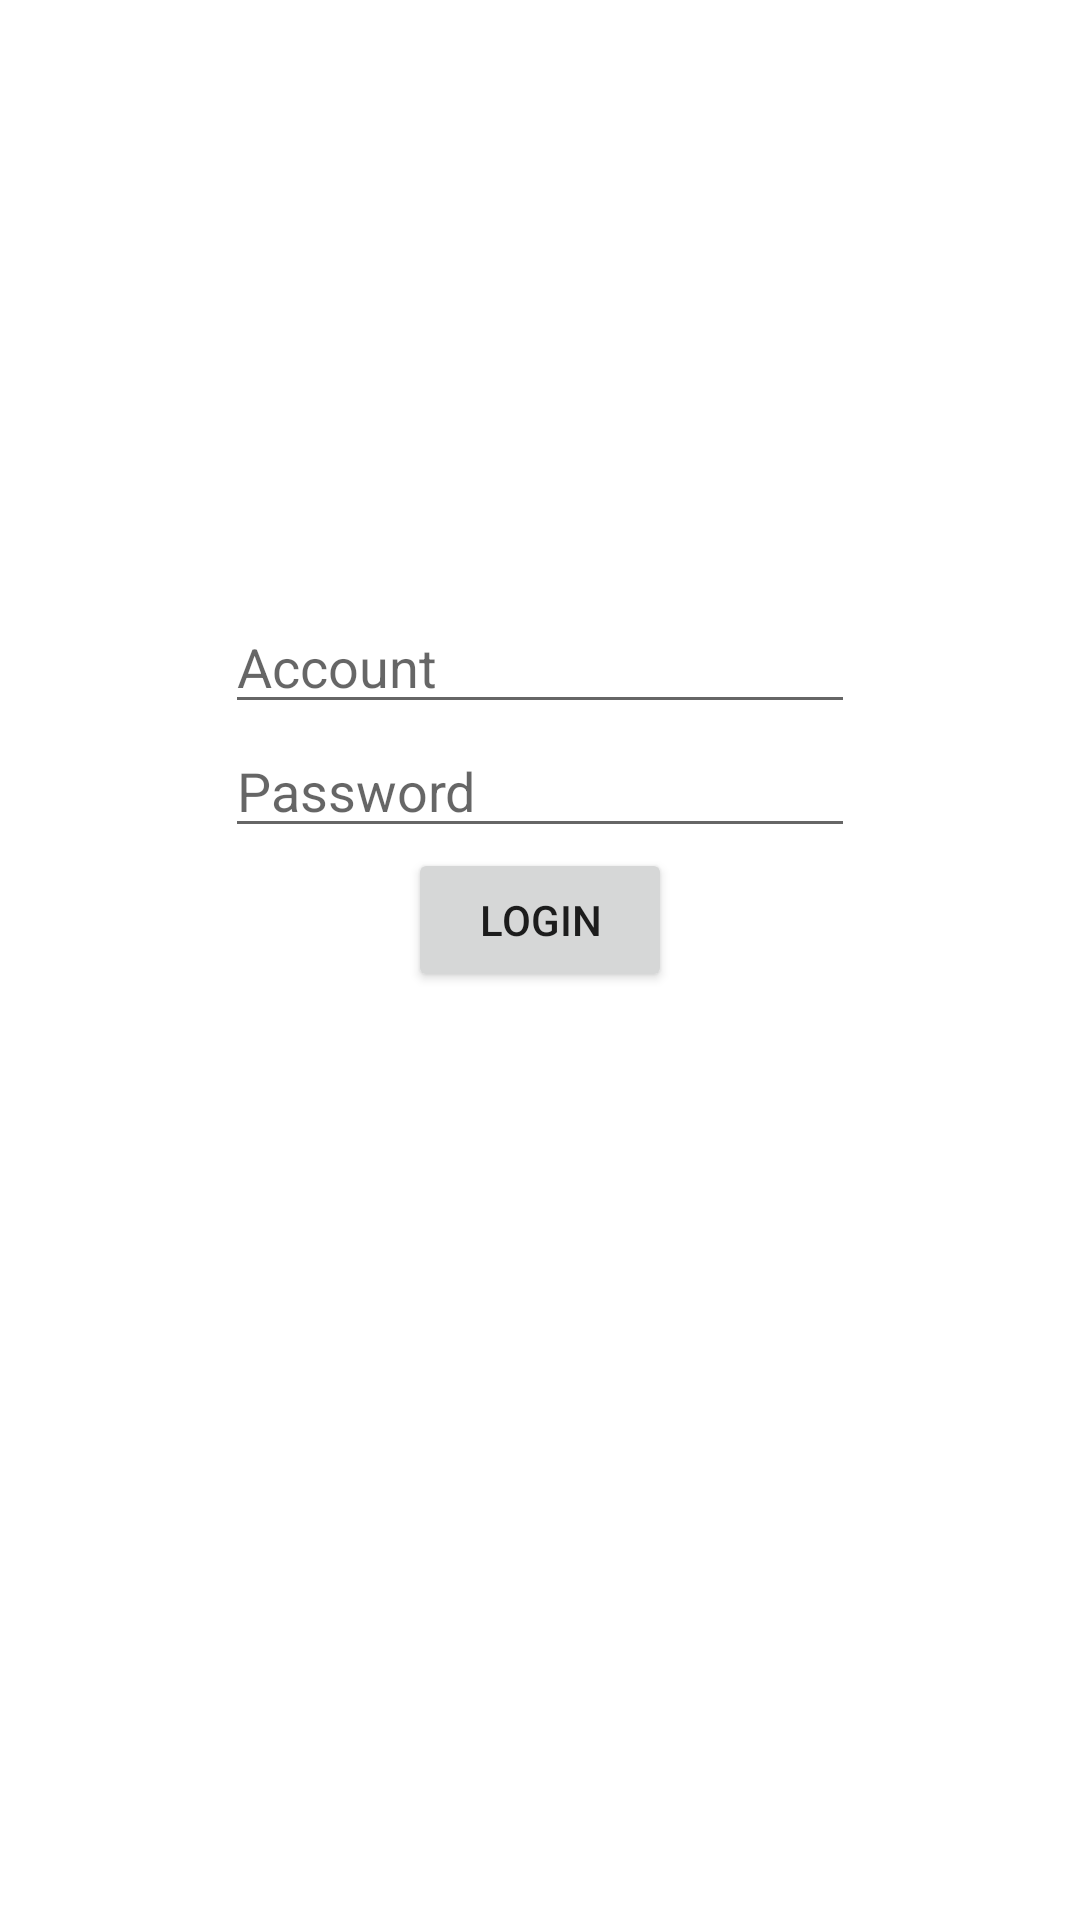

Layout XML and referenced resources for this Android screen:
<!-- AndroidManifest.xml: application theme Theme.example -->
<!-- res/layout/fragment_home.xml -->
<?xml version="1.0" encoding="utf-8"?>
<androidx.constraintlayout.widget.ConstraintLayout xmlns:android="http://schemas.android.com/apk/res/android"
    xmlns:app="http://schemas.android.com/apk/res-auto"
    xmlns:tools="http://schemas.android.com/tools"
    android:layout_width="match_parent"
    android:layout_height="match_parent"
    tools:context=".ui.home.HomeFragment">

        <EditText
            android:id="@+id/ettpAccount"
            android:layout_width="wrap_content"
            android:layout_height="wrap_content"
            android:layout_marginTop="200dp"
            android:ems="10"
            android:hint="Account"
            android:inputType="textPassword"
            app:layout_constraintEnd_toEndOf="parent"
            app:layout_constraintStart_toStartOf="parent"
            app:layout_constraintTop_toTopOf="parent" />

        <EditText
            android:id="@+id/ettpPassword"
            android:layout_width="wrap_content"
            android:layout_height="wrap_content"
            android:ems="10"
            android:hint="Password"
            android:inputType="textPassword"
            app:layout_constraintEnd_toEndOf="parent"
            app:layout_constraintStart_toStartOf="parent"
            app:layout_constraintTop_toBottomOf="@+id/ettpAccount" />

        <Button
            android:id="@+id/btnLogin"
            android:layout_width="wrap_content"
            android:layout_height="wrap_content"
            android:text="Login"
            app:layout_constraintEnd_toEndOf="parent"
            app:layout_constraintStart_toStartOf="parent"
            app:layout_constraintTop_toBottomOf="@+id/ettpPassword" />

</androidx.constraintlayout.widget.ConstraintLayout>
<!-- resources referenced by this layout -->
<resources>
  <style name="Theme.example" parent="Theme.MaterialComponents.DayNight.DarkActionBar">
          
          <item name="colorPrimary">@color/purple_500</item>
          <item name="colorPrimaryVariant">@color/purple_700</item>
          <item name="colorOnPrimary">@color/white</item>
          
          <item name="colorSecondary">@color/teal_200</item>
          <item name="colorSecondaryVariant">@color/teal_700</item>
          <item name="colorOnSecondary">@color/black</item>
          
          <item name="android:statusBarColor" tools:targetApi="l">?attr/colorPrimaryVariant</item>
          
      </style>
  <!-- not gathered from this repository: default colours our renderer supplied (Android Studio template values) -->
  <color name="purple_500">#FF6200EE</color>
  <color name="purple_700">#FF3700B3</color>
  <color name="teal_200">#FF03DAC5</color>
  <color name="teal_700">#FF018786</color>
  <color name="black">#FF000000</color>
  <color name="white">#FFFFFFFF</color>
</resources>
